Run: headless pygame with SDL's dummy video driver; simulated clock (each Clock.tick advances the game by its frame time, no real sleeping); random seed 0; keys injected as events and as key.get_pressed() state; mouse plan: one left click at the window centre at the start of phase 2, then a move to the lower-right quarter at the start of phase 3.
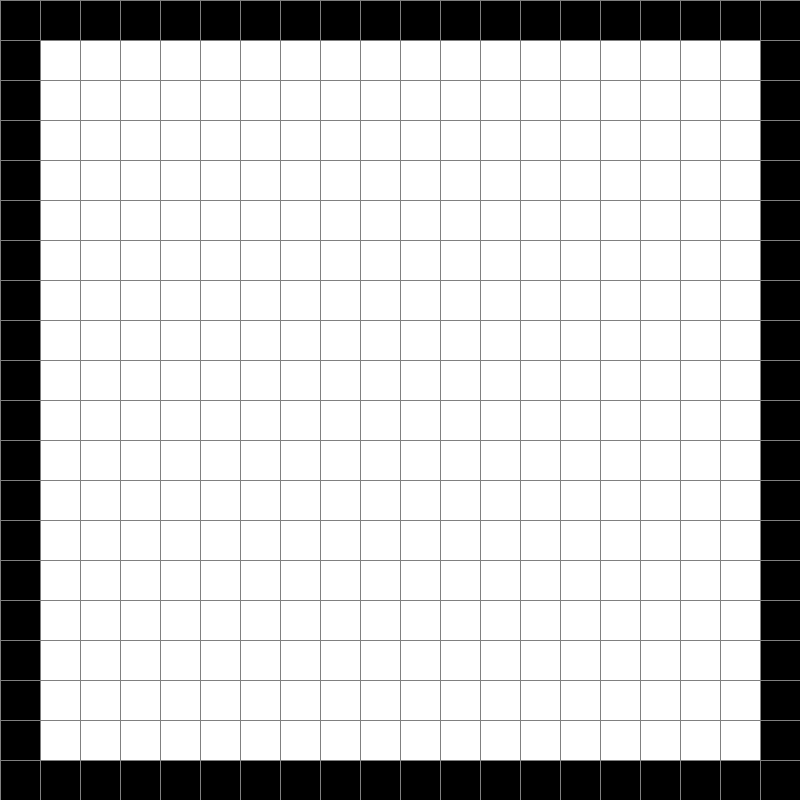
Frame 1 of 4 · flips 1–60 · no input
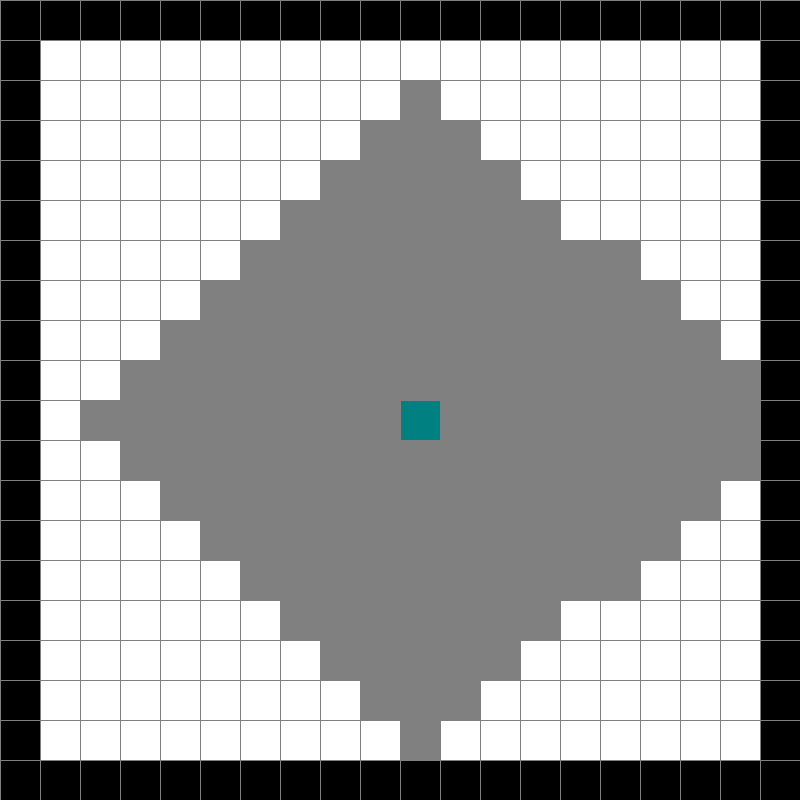
Frame 2 of 4 · flips 61–180 · clicked the window centre · tapped SPACE, RETURN · held RIGHT (→), D
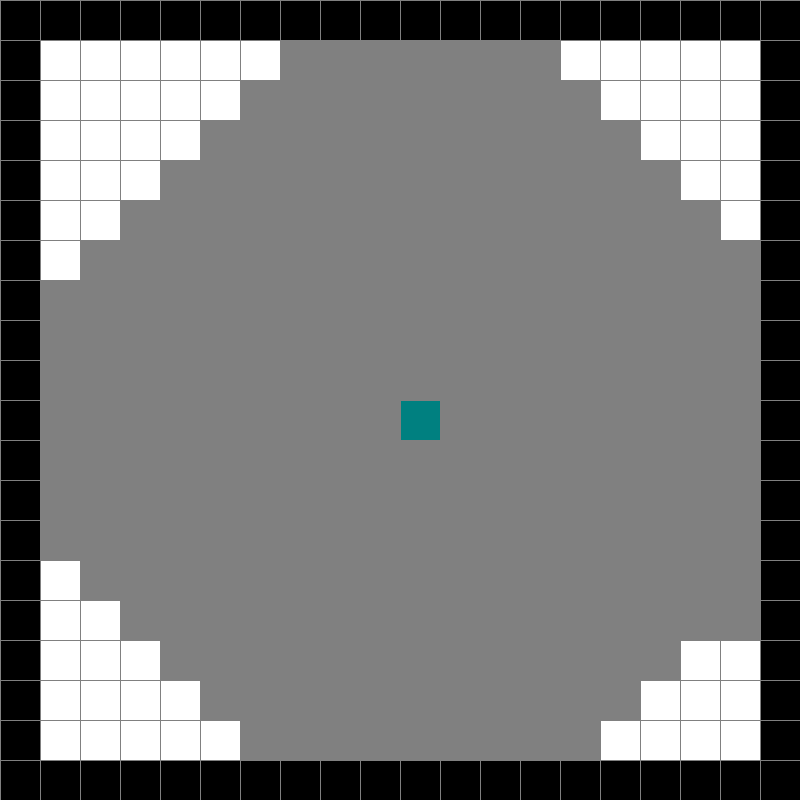
Frame 3 of 4 · flips 181–300 · moved the mouse to the lower-right quarter · held DOWN (↓), S
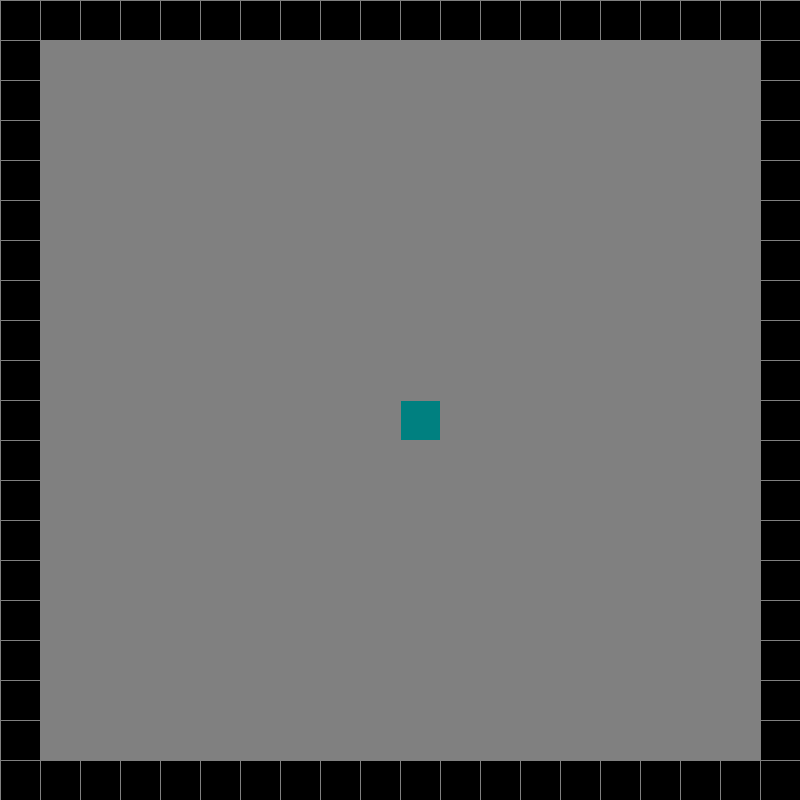
Frame 4 of 4 · flips 301–420 · held LEFT (←), A, UP (↑), W

The pygame program that drew these frames:

import pygame
import math
from queue import PriorityQueue, Queue

# Instructure left click will make a block, and right click will delete a block.
# If you delete a start or end block, the next you left click will create that block.
# press space to start the algorithm, and c to reset everything.


WIDTH = 800
WIN = pygame.display.set_mode((WIDTH, WIDTH))
pygame.display.set_caption("GRAPH")

WHITE = (255, 255, 255)
GREY = (128,128,128)
BLACK = (0, 0, 0)
GREEN = (50,205,50)
BLUE = (0, 128, 128)
RED = (255,0,0)

# Stack datastructure for path construction.
class LinkedStackOfStrings():
    def __init__(self):
        self.first = self.Node()

    class Node():
        def __init__(self,string=None,node=None):
                self.item = string
                self.next = node
    
    def is_empty(self):
        return (self.first.next == None)

    def push(self,item):
        old_first = self.first
        self.first = self.Node()
        self.first.item = item
        self.first.next = old_first
    
    def pop(self):
        item = self.first.item
        self.first = self.first.next
        return item

# Helping function
def get_key(dic, val):
  """
  Return key of item in python dictionary.
  """
  for key in dic:
    if dic[key] == val:
      return key

# Spot class
class Node:
  def __init__(self, row, col, width, total_rows):
    self.row = row
    self.col = col
    self.x = row * width
    self.y = col * width
    self.color = WHITE
    self.neighbors = []
    self.width = width
    self.total_rows = total_rows

  def get_pos(self):
    return self.row, self.col
  
  def is_barrier(self):
    return self.color == BLACK

  def is_start(self):
    return self.color == BLUE

  def is_end(self):
    return self.color == RED
  
  def is_empty_path(self):
    return self.color == WHITE
  
  def is_path(self):
    return self.color == GREEN

  def make_barrier(self):
    self.color = BLACK
  
  def make_start(self):
    self.color = BLUE
  
  def make_end(self):
    self.color = RED
  
  def make_path(self):
    self.color = GREEN

  def searching(self):
    self.color = GREY
  
  def reset(self):
    self.color = WHITE
  
  def update_neighbor(self, grid):
    """
    Store all neighbors spot that are path and ignore all the barriers.
    """
    if self.row < self.total_rows - 1 and not grid[self.row + 1][self.col].is_barrier():  #Down
      self.neighbors.append(grid[self.row + 1][self.col])

    if self.row > 0 and not grid[self.row - 1][self.col].is_barrier():  #Up
      self.neighbors.append(grid[self.row - 1][self.col])

    if self.col < self.total_rows - 1 and not grid[self.row][self.col + 1].is_barrier(): #Right
      self.neighbors.append(grid[self.row][self.col + 1])
    
    if self.row > 0 and not grid[self.row][self.col - 1].is_barrier(): #LEFT
      self.neighbors.append(grid[self.row][self.col - 1])


  def draw(self, win):
    """
    Draw each spot.
    """
    pygame.draw.rect(win, self.color, (self.x, self.y, self.width, self.width))


# bfs
def algorithm(draw, grid, start, end):

  marked = []
  edge_to = []
  open_set = {}
  count = 0
  # Setup some variables for the algorithm
  for row in grid:
    for spot in row:
      open_set[count] = spot
      marked.append(False)
      edge_to.append([])
      count = count + 1
  
  # This algorithm is using queue as its datastructure and we import it from build-in library.
  q = Queue()
  q.put(start)
  marked[get_key(open_set, start)] = True

  while not q.empty():
    for event in pygame.event.get():
      if event.type == pygame.QUIT:
        pygame.quit()
     
    v = q.get()

    ##
    # Visit each spot that hasn't visited yet and mark them as visited. Continue until we reach
    # our destination.
    # We store the path that we get to each spot in edge_to array for path construction.
    ##
    for w in v.neighbors:
      if not marked[get_key(open_set, w)]:
        q.put(w)
        marked[get_key(open_set, w)] = True
        edge_to[get_key(open_set, w)] = v
        w.searching()

      if w == end:
        path = path_to(marked, open_set, end, start, edge_to).first
        path_construction(path, draw, end)
        end.make_end()
        return True
    
    draw() # This draw function will determine you want to display how it works or not.

# If it is a path to our destination, we change the spot's color to green to resemble path.
def path_construction(path, draw, end):
  while(path.item != None):
    if path.item == end:
      break
    path.item.make_path()
    path = path.next
    draw()
      

def has_path_to(marked, dic, val):
  return marked[get_key(dic, val)]

# If there are path to our destination, we put a path that we get to destination in stack datastructure
# and construct it.
def path_to(marked, dic, val, start, edge_to):
  if not has_path_to(marked, dic, val):
    return None

  path = LinkedStackOfStrings()
  x = val

  while x != start:
    path.push(x)
    x = edge_to[get_key(dic, x)]
  return path

# Draw function ------------------------------------------------------------------------------------

def make_grid(rows, width):
  grid = []
  gap = width // rows
  for i in range(rows):
    grid.append([])
    for j in range(rows):
      spot = Node(i, j, gap, rows)
      grid[i].append(spot)
  return grid

def draw_grid(win, rows, width):
  gap = width//rows
  for i in range(rows):
    pygame.draw.line(win, GREY, (0, i * gap), (width, i * gap))
    for j in range(rows):
      pygame.draw.line(win, GREY, (j * gap, 0), (j * gap, width))
    
def draw(win, grid, rows, width):
  for row in grid:
    for spot in row:
      if spot.col == 0 or spot.row == 0 or spot.col == rows-1 or spot.row == rows-1:
        spot.make_barrier()
      spot.draw(win)
    
  draw_grid(win, rows, width)
  pygame.display.update()

# End of Draw function ------------------------------------------------------------------------------------

def get_clicked_pos(pos, rows, width):
  gap = width // rows
  y, x = pos

  row = y // gap
  col = x // gap
  return row, col

def main(win, width):
  ROWS = 20
  grid = make_grid(ROWS, width)

  start = None
  end = None
  run = True
  started = False
  
  while(run):
    draw(win, grid, ROWS, width)
    for event in pygame.event.get():
      if event.type == pygame.QUIT:
        run = False

      if started:
        continue

      if pygame.mouse.get_pressed()[0]: #Left mouse click
        pos = pygame.mouse.get_pos()
        row, col = get_clicked_pos(pos, ROWS, width)
        spot = grid[row][col]
        if not start and spot != end and not spot.is_barrier():
          start = spot
          start.make_start()
        
        elif not end and spot != start and not spot.is_barrier():
          end = spot
          end.make_end()
        
        elif spot != end and spot != start:
          spot.make_barrier()
      
      elif pygame.mouse.get_pressed()[2]: #Right mouse click
        pos = pygame.mouse.get_pos()
        row, col = get_clicked_pos(pos, ROWS, width)
        spot = grid[row][col]

        if spot == start:
          start = None
          spot.reset()
      
        elif spot == end:
          end = None
          spot.reset()
        
        spot.reset()
      
      if event.type == pygame.KEYDOWN:
        if event.key == pygame.K_SPACE and not started:
          for row in grid:
            for spot in row:
              spot.update_neighbor(grid)
          
          algorithm(lambda: draw(win, grid, ROWS, width), grid, start, end)
        
        if event.key == pygame.K_c:
          start = None
          end = None
          grid = make_grid(ROWS, width)
          

  pygame.quit()

if __name__ == "__main__":
    main(WIN, WIDTH)
